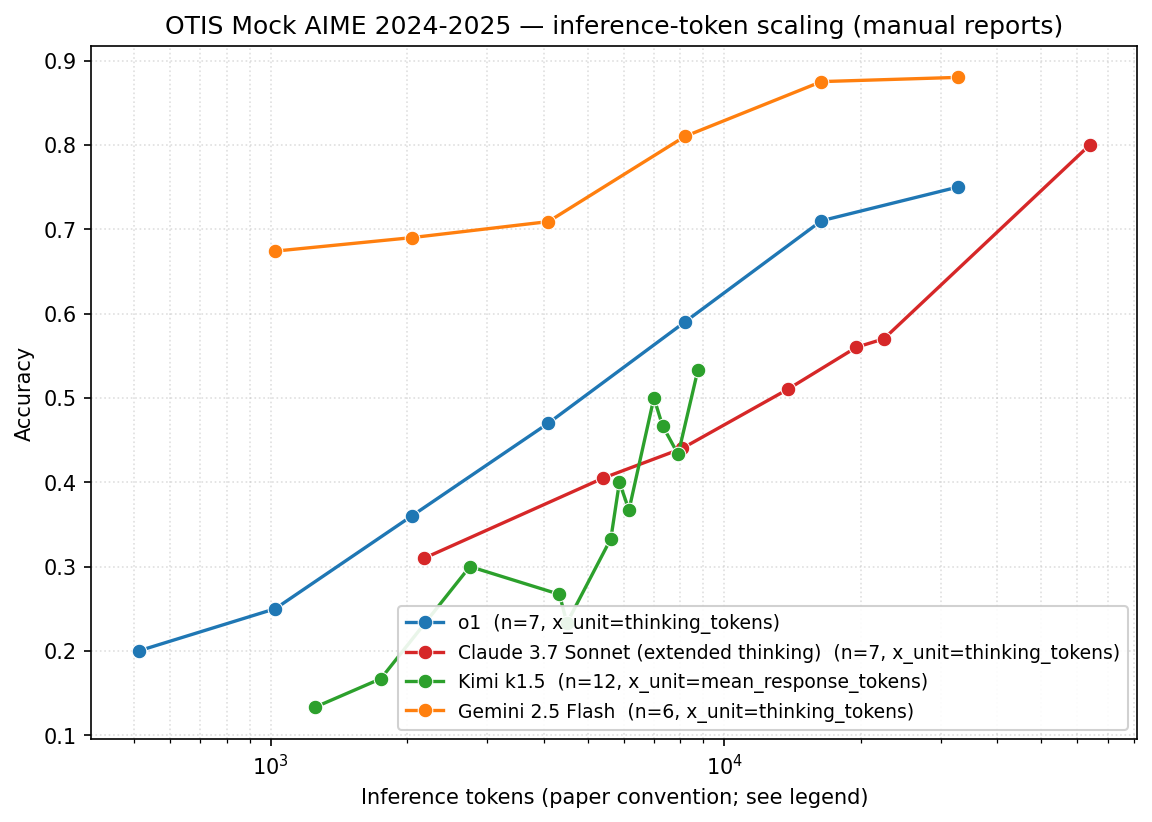

The file beside this chart, header and first rows:
model_id, model, benchmark_id, benchmark, x_value, x_unit, performance, score_unit, data_quality, source_detail, source_url, human_verified
m14, Claude 3.7 Sonnet (extended thinking), b13, OTIS Mock AIME 2024-2025, 2183, thinking_tokens, 0.31, accuracy, exact_text, Anthropic Extended Thinking blog Feb 202…, https://www.anthropic.com/news/visible-e…, yes
m14, Claude 3.7 Sonnet (extended thinking), b13, OTIS Mock AIME 2024-2025, 5417, thinking_tokens, 0.405, accuracy, exact_text, Anthropic Extended Thinking blog Feb 202…, https://www.anthropic.com/news/visible-e…, yes
m14, Claude 3.7 Sonnet (extended thinking), b13, OTIS Mock AIME 2024-2025, 8075, thinking_tokens, 0.44, accuracy, exact_text, Anthropic Extended Thinking blog Feb 202…, https://www.anthropic.com/news/visible-e…, yes
m14, Claude 3.7 Sonnet (extended thinking), b13, OTIS Mock AIME 2024-2025, 13792, thinking_tokens, 0.51, accuracy, exact_text, Anthropic Extended Thinking blog Feb 202…, https://www.anthropic.com/news/visible-e…, yes
m14, Claude 3.7 Sonnet (extended thinking), b13, OTIS Mock AIME 2024-2025, 19566, thinking_tokens, 0.56, accuracy, exact_text, Anthropic Extended Thinking blog Feb 202…, https://www.anthropic.com/news/visible-e…, yes
m14, Claude 3.7 Sonnet (extended thinking), b13, OTIS Mock AIME 2024-2025, 22490, thinking_tokens, 0.57, accuracy, exact_text, Anthropic Extended Thinking blog Feb 202…, https://www.anthropic.com/news/visible-e…, yes
m14, Claude 3.7 Sonnet (extended thinking), b13, OTIS Mock AIME 2024-2025, 64000, thinking_tokens, 0.8, accuracy, exact_text, Claude 3.7 Sonnet and Claude Code Announ…, https://www.anthropic.com/news/claude-3-…, yes
m85, Gemini 2.5 Flash, b13, OTIS Mock AIME 2024-2025, 1024, thinking_tokens, 0.674, accuracy, figure_estimate, Gemini 2.5 Technical Report Fig 4, https://storage.googleapis.com/deepmind-…, yes
m85, Gemini 2.5 Flash, b13, OTIS Mock AIME 2024-2025, 2048, thinking_tokens, 0.69, accuracy, figure_estimate, Gemini 2.5 Technical Report Fig 4, https://storage.googleapis.com/deepmind-…, yes
m85, Gemini 2.5 Flash, b13, OTIS Mock AIME 2024-2025, 4096, thinking_tokens, 0.709, accuracy, figure_estimate, Gemini 2.5 Technical Report Fig 4, https://storage.googleapis.com/deepmind-…, yes
m85, Gemini 2.5 Flash, b13, OTIS Mock AIME 2024-2025, 8192, thinking_tokens, 0.81, accuracy, figure_estimate, Gemini 2.5 Technical Report Fig 4, https://storage.googleapis.com/deepmind-…, yes
m85, Gemini 2.5 Flash, b13, OTIS Mock AIME 2024-2025, 16384, thinking_tokens, 0.875, accuracy, figure_estimate, Gemini 2.5 Technical Report Fig 4, https://storage.googleapis.com/deepmind-…, yes
m85, Gemini 2.5 Flash, b13, OTIS Mock AIME 2024-2025, 32768, thinking_tokens, 0.88, accuracy, figure_estimate, Gemini 2.5 Technical Report Fig 4, https://storage.googleapis.com/deepmind-…, yes
m178_unknown, Kimi k1.5, b13, OTIS Mock AIME 2024-2025, 1250, mean_response_tokens, 0.133, accuracy, figure_estimate, Kimi k1.5 paper Fig 6, https://arxiv.org/pdf/2501.12599, yes
m178_unknown, Kimi k1.5, b13, OTIS Mock AIME 2024-2025, 1750, mean_response_tokens, 0.167, accuracy, figure_estimate, Kimi k1.5 paper Fig 6, https://arxiv.org/pdf/2501.12599, yes
m178_unknown, Kimi k1.5, b13, OTIS Mock AIME 2024-2025, 2750, mean_response_tokens, 0.3, accuracy, figure_estimate, Kimi k1.5 paper Fig 6, https://arxiv.org/pdf/2501.12599, yes
m178_unknown, Kimi k1.5, b13, OTIS Mock AIME 2024-2025, 4333, mean_response_tokens, 0.267, accuracy, figure_estimate, Kimi k1.5 paper Fig 6, https://arxiv.org/pdf/2501.12599, yes
m178_unknown, Kimi k1.5, b13, OTIS Mock AIME 2024-2025, 4500, mean_response_tokens, 0.233, accuracy, figure_estimate, Kimi k1.5 paper Fig 6, https://arxiv.org/pdf/2501.12599, yes
m178_unknown, Kimi k1.5, b13, OTIS Mock AIME 2024-2025, 5625, mean_response_tokens, 0.333, accuracy, figure_estimate, Kimi k1.5 paper Fig 6, https://arxiv.org/pdf/2501.12599, yes
m178_unknown, Kimi k1.5, b13, OTIS Mock AIME 2024-2025, 5875, mean_response_tokens, 0.4, accuracy, figure_estimate, Kimi k1.5 paper Fig 6, https://arxiv.org/pdf/2501.12599, yes
m178_unknown, Kimi k1.5, b13, OTIS Mock AIME 2024-2025, 6167, mean_response_tokens, 0.367, accuracy, figure_estimate, Kimi k1.5 paper Fig 6, https://arxiv.org/pdf/2501.12599, yes
m178_unknown, Kimi k1.5, b13, OTIS Mock AIME 2024-2025, 7000, mean_response_tokens, 0.5, accuracy, figure_estimate, Kimi k1.5 paper Fig 6, https://arxiv.org/pdf/2501.12599, yes
m178_unknown, Kimi k1.5, b13, OTIS Mock AIME 2024-2025, 7312, mean_response_tokens, 0.467, accuracy, figure_estimate, Kimi k1.5 paper Fig 6, https://arxiv.org/pdf/2501.12599, yes
m178_unknown, Kimi k1.5, b13, OTIS Mock AIME 2024-2025, 7917, mean_response_tokens, 0.433, accuracy, figure_estimate, Kimi k1.5 paper Fig 6, https://arxiv.org/pdf/2501.12599, yes
m178_unknown, Kimi k1.5, b13, OTIS Mock AIME 2024-2025, 8750, mean_response_tokens, 0.533, accuracy, figure_estimate, Kimi k1.5 paper Fig 6, https://arxiv.org/pdf/2501.12599, yes
m168, o1, b13, OTIS Mock AIME 2024-2025, 512.0, thinking_tokens, 0.2, accuracy, figure_estimate, OpenAI Learning to Reason Sept 2024, https://openai.com/index/learning-to-rea…, yes
m168, o1, b13, OTIS Mock AIME 2024-2025, 1024, thinking_tokens, 0.25, accuracy, figure_estimate, OpenAI Learning to Reason Sept 2024, https://openai.com/index/learning-to-rea…, yes
m168, o1, b13, OTIS Mock AIME 2024-2025, 2048, thinking_tokens, 0.36, accuracy, figure_estimate, OpenAI Learning to Reason Sept 2024, https://openai.com/index/learning-to-rea…, yes
m168, o1, b13, OTIS Mock AIME 2024-2025, 4096, thinking_tokens, 0.47, accuracy, figure_estimate, OpenAI Learning to Reason Sept 2024, https://openai.com/index/learning-to-rea…, yes
m168, o1, b13, OTIS Mock AIME 2024-2025, 8192, thinking_tokens, 0.59, accuracy, figure_estimate, OpenAI Learning to Reason Sept 2024, https://openai.com/index/learning-to-rea…, yes
m168, o1, b13, OTIS Mock AIME 2024-2025, 16384, thinking_tokens, 0.71, accuracy, figure_estimate, OpenAI Learning to Reason Sept 2024, https://openai.com/index/learning-to-rea…, yes
m168, o1, b13, OTIS Mock AIME 2024-2025, 32768, thinking_tokens, 0.75, accuracy, figure_estimate, OpenAI Learning to Reason Sept 2024, https://openai.com/index/learning-to-rea…, yes
